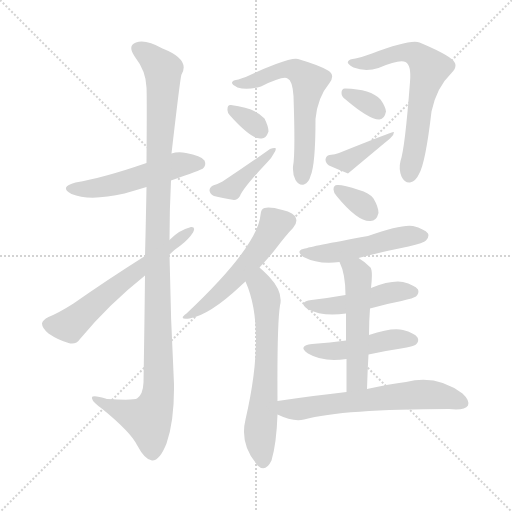
t = 0.00 s
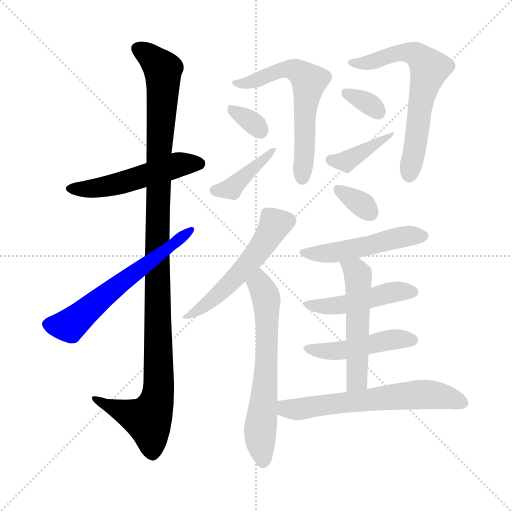
t = 2.32 s
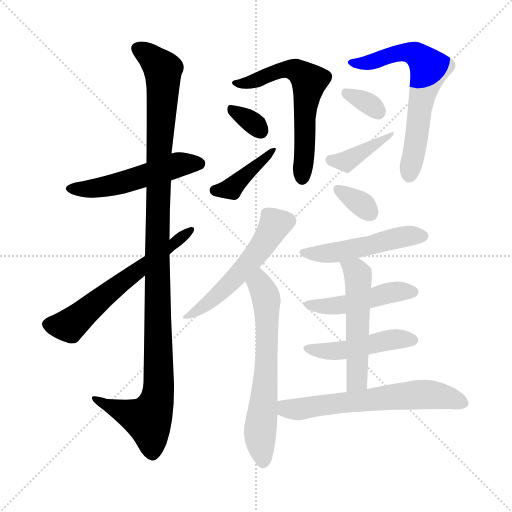
t = 4.64 s
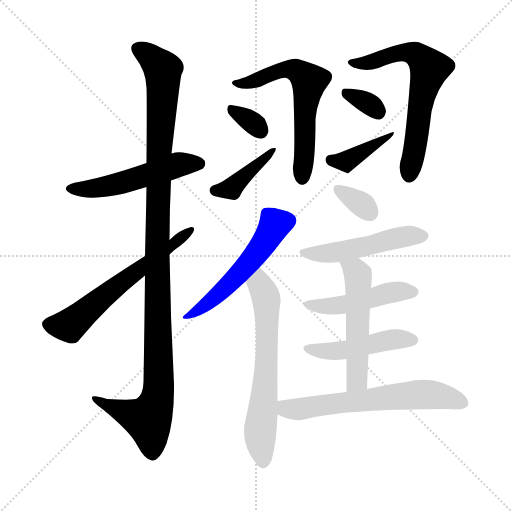
t = 6.97 s
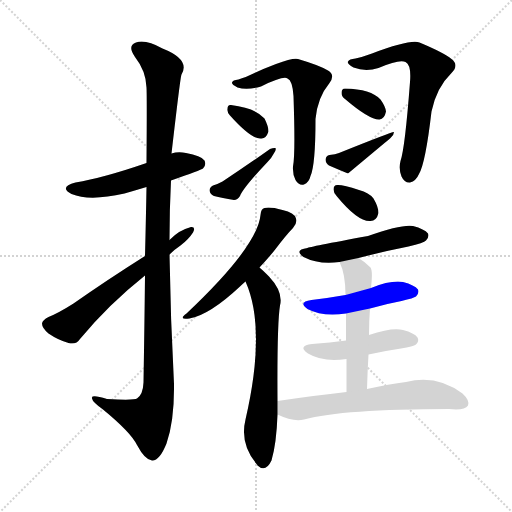
t = 9.29 s
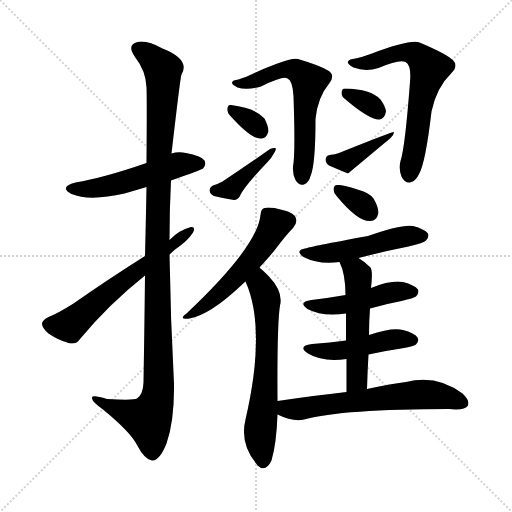
t = 11.61 s

The animated SVG that drew these frames (rendered in a browser with its animation timeline set to each time). Animation: 17 CSS @keyframes rules; one cycle of 11.61 s.

<svg version="1.1" viewBox="0 0 1024 1024" xmlns="http://www.w3.org/2000/svg">
  <g stroke="lightgray" stroke-dasharray="1,1" stroke-width="1" transform="scale(4, 4)">
    <line x1="0" y1="0" x2="256" y2="256"></line>
    <line x1="256" y1="0" x2="0" y2="256"></line>
    <line x1="128" y1="0" x2="128" y2="256"></line>
    <line x1="0" y1="128" x2="256" y2="128"></line>
  </g>
<g transform="scale(1, -1) translate(0, -900)">
   <style type="text/css">
    @keyframes keyframes0 {
      from {
       stroke: blue;
       stroke-dashoffset: 518;
       stroke-width: 128;
       }
       63% {
       animation-timing-function: step-end;
       stroke: blue;
       stroke-dashoffset: 0;
       stroke-width: 128;
       }
       to {
       stroke: black;
       stroke-width: 1024;
       }
       }
       #make-me-a-hanzi-animation-0 {
         animation: keyframes0 0.671549s both;
         animation-delay: 0.000000s;
         animation-timing-function: linear;
       }
    @keyframes keyframes1 {
      from {
       stroke: blue;
       stroke-dashoffset: 1135;
       stroke-width: 128;
       }
       79% {
       animation-timing-function: step-end;
       stroke: blue;
       stroke-dashoffset: 0;
       stroke-width: 128;
       }
       to {
       stroke: black;
       stroke-width: 1024;
       }
       }
       #make-me-a-hanzi-animation-1 {
         animation: keyframes1 1.173665s both;
         animation-delay: 0.671549s;
         animation-timing-function: linear;
       }
    @keyframes keyframes2 {
      from {
       stroke: blue;
       stroke-dashoffset: 605;
       stroke-width: 128;
       }
       66% {
       animation-timing-function: step-end;
       stroke: blue;
       stroke-dashoffset: 0;
       stroke-width: 128;
       }
       to {
       stroke: black;
       stroke-width: 1024;
       }
       }
       #make-me-a-hanzi-animation-2 {
         animation: keyframes2 0.742350s both;
         animation-delay: 1.845215s;
         animation-timing-function: linear;
       }
    @keyframes keyframes3 {
      from {
       stroke: blue;
       stroke-dashoffset: 609;
       stroke-width: 128;
       }
       66% {
       animation-timing-function: step-end;
       stroke: blue;
       stroke-dashoffset: 0;
       stroke-width: 128;
       }
       to {
       stroke: black;
       stroke-width: 1024;
       }
       }
       #make-me-a-hanzi-animation-3 {
         animation: keyframes3 0.745605s both;
         animation-delay: 2.587565s;
         animation-timing-function: linear;
       }
    @keyframes keyframes4 {
      from {
       stroke: blue;
       stroke-dashoffset: 325;
       stroke-width: 128;
       }
       51% {
       animation-timing-function: step-end;
       stroke: blue;
       stroke-dashoffset: 0;
       stroke-width: 128;
       }
       to {
       stroke: black;
       stroke-width: 1024;
       }
       }
       #make-me-a-hanzi-animation-4 {
         animation: keyframes4 0.514486s both;
         animation-delay: 3.333171s;
         animation-timing-function: linear;
       }
    @keyframes keyframes5 {
      from {
       stroke: blue;
       stroke-dashoffset: 402;
       stroke-width: 128;
       }
       57% {
       animation-timing-function: step-end;
       stroke: blue;
       stroke-dashoffset: 0;
       stroke-width: 128;
       }
       to {
       stroke: black;
       stroke-width: 1024;
       }
       }
       #make-me-a-hanzi-animation-5 {
         animation: keyframes5 0.577148s both;
         animation-delay: 3.847656s;
         animation-timing-function: linear;
       }
    @keyframes keyframes6 {
      from {
       stroke: blue;
       stroke-dashoffset: 647;
       stroke-width: 128;
       }
       68% {
       animation-timing-function: step-end;
       stroke: blue;
       stroke-dashoffset: 0;
       stroke-width: 128;
       }
       to {
       stroke: black;
       stroke-width: 1024;
       }
       }
       #make-me-a-hanzi-animation-6 {
         animation: keyframes6 0.776530s both;
         animation-delay: 4.424805s;
         animation-timing-function: linear;
       }
    @keyframes keyframes7 {
      from {
       stroke: blue;
       stroke-dashoffset: 330;
       stroke-width: 128;
       }
       52% {
       animation-timing-function: step-end;
       stroke: blue;
       stroke-dashoffset: 0;
       stroke-width: 128;
       }
       to {
       stroke: black;
       stroke-width: 1024;
       }
       }
       #make-me-a-hanzi-animation-7 {
         animation: keyframes7 0.518555s both;
         animation-delay: 5.201335s;
         animation-timing-function: linear;
       }
    @keyframes keyframes8 {
      from {
       stroke: blue;
       stroke-dashoffset: 386;
       stroke-width: 128;
       }
       56% {
       animation-timing-function: step-end;
       stroke: blue;
       stroke-dashoffset: 0;
       stroke-width: 128;
       }
       to {
       stroke: black;
       stroke-width: 1024;
       }
       }
       #make-me-a-hanzi-animation-8 {
         animation: keyframes8 0.564128s both;
         animation-delay: 5.719889s;
         animation-timing-function: linear;
       }
    @keyframes keyframes9 {
      from {
       stroke: blue;
       stroke-dashoffset: 530;
       stroke-width: 128;
       }
       63% {
       animation-timing-function: step-end;
       stroke: blue;
       stroke-dashoffset: 0;
       stroke-width: 128;
       }
       to {
       stroke: black;
       stroke-width: 1024;
       }
       }
       #make-me-a-hanzi-animation-9 {
         animation: keyframes9 0.681315s both;
         animation-delay: 6.284017s;
         animation-timing-function: linear;
       }
    @keyframes keyframes10 {
      from {
       stroke: blue;
       stroke-dashoffset: 640;
       stroke-width: 128;
       }
       68% {
       animation-timing-function: step-end;
       stroke: blue;
       stroke-dashoffset: 0;
       stroke-width: 128;
       }
       to {
       stroke: black;
       stroke-width: 1024;
       }
       }
       #make-me-a-hanzi-animation-10 {
         animation: keyframes10 0.770833s both;
         animation-delay: 6.965332s;
         animation-timing-function: linear;
       }
    @keyframes keyframes11 {
      from {
       stroke: blue;
       stroke-dashoffset: 331;
       stroke-width: 128;
       }
       52% {
       animation-timing-function: step-end;
       stroke: blue;
       stroke-dashoffset: 0;
       stroke-width: 128;
       }
       to {
       stroke: black;
       stroke-width: 1024;
       }
       }
       #make-me-a-hanzi-animation-11 {
         animation: keyframes11 0.519368s both;
         animation-delay: 7.736165s;
         animation-timing-function: linear;
       }
    @keyframes keyframes12 {
      from {
       stroke: blue;
       stroke-dashoffset: 497;
       stroke-width: 128;
       }
       62% {
       animation-timing-function: step-end;
       stroke: blue;
       stroke-dashoffset: 0;
       stroke-width: 128;
       }
       to {
       stroke: black;
       stroke-width: 1024;
       }
       }
       #make-me-a-hanzi-animation-12 {
         animation: keyframes12 0.654460s both;
         animation-delay: 8.255534s;
         animation-timing-function: linear;
       }
    @keyframes keyframes13 {
      from {
       stroke: blue;
       stroke-dashoffset: 469;
       stroke-width: 128;
       }
       60% {
       animation-timing-function: step-end;
       stroke: blue;
       stroke-dashoffset: 0;
       stroke-width: 128;
       }
       to {
       stroke: black;
       stroke-width: 1024;
       }
       }
       #make-me-a-hanzi-animation-13 {
         animation: keyframes13 0.631673s both;
         animation-delay: 8.909993s;
         animation-timing-function: linear;
       }
    @keyframes keyframes14 {
      from {
       stroke: blue;
       stroke-dashoffset: 465;
       stroke-width: 128;
       }
       60% {
       animation-timing-function: step-end;
       stroke: blue;
       stroke-dashoffset: 0;
       stroke-width: 128;
       }
       to {
       stroke: black;
       stroke-width: 1024;
       }
       }
       #make-me-a-hanzi-animation-14 {
         animation: keyframes14 0.628418s both;
         animation-delay: 9.541667s;
         animation-timing-function: linear;
       }
    @keyframes keyframes15 {
      from {
       stroke: blue;
       stroke-dashoffset: 527;
       stroke-width: 128;
       }
       63% {
       animation-timing-function: step-end;
       stroke: blue;
       stroke-dashoffset: 0;
       stroke-width: 128;
       }
       to {
       stroke: black;
       stroke-width: 1024;
       }
       }
       #make-me-a-hanzi-animation-15 {
         animation: keyframes15 0.678874s both;
         animation-delay: 10.170085s;
         animation-timing-function: linear;
       }
    @keyframes keyframes16 {
      from {
       stroke: blue;
       stroke-dashoffset: 626;
       stroke-width: 128;
       }
       67% {
       animation-timing-function: step-end;
       stroke: blue;
       stroke-dashoffset: 0;
       stroke-width: 128;
       }
       to {
       stroke: black;
       stroke-width: 1024;
       }
       }
       #make-me-a-hanzi-animation-16 {
         animation: keyframes16 0.759440s both;
         animation-delay: 10.848958s;
         animation-timing-function: linear;
       }
</style>
<path d="M 342.0 539.0 Q 402.0 560.0 406.0 563.0 Q 413.0 570.0 409.0 579.0 Q 402.0 589.0 372.0 594.0 Q 356.0 597.0 343.0 593.0 L 293.0 574.0 Q 206.0 544.0 151.0 535.0 Q 117.0 526.0 143.0 512.0 Q 179.0 497.0 249.0 513.0 Q 270.0 519.0 293.0 526.0 L 342.0 539.0 Z" fill="lightgray"></path> 
<path d="M 290.0 349.0 Q 289.0 255.0 287.0 135.0 Q 286.0 111.0 274.0 103.0 Q 268.0 99.0 214.0 102.0 Q 181.0 112.0 184.0 103.0 Q 185.0 96.0 206.0 81.0 Q 261.0 36.0 274.0 10.0 Q 290.0 -20.0 304.0 -21.0 Q 319.0 -22.0 333.0 13.0 Q 349.0 59.0 348.0 132.0 Q 341.0 262.0 339.0 391.0 L 339.0 420.0 Q 339.0 481.0 342.0 539.0 L 343.0 593.0 Q 361.0 749.0 363.0 751.0 Q 381.0 781.0 325.0 803.0 Q 291.0 822.0 272.0 815.0 Q 254.0 809.0 270.0 786.0 Q 292.0 758.0 293.0 725.0 Q 294.0 709.0 293.0 574.0 L 293.0 526.0 Q 292.0 468.0 290.0 388.0 L 290.0 349.0 Z" fill="lightgray"></path> 
<path d="M 290.0 388.0 Q 214.0 340.0 147.0 293.0 Q 117.0 274.0 97.0 266.0 Q 85.0 260.0 84.0 253.0 Q 84.0 244.0 97.0 233.0 Q 116.0 220.0 137.0 214.0 Q 152.0 210.0 160.0 222.0 Q 217.0 291.0 290.0 349.0 L 339.0 391.0 Q 349.0 401.0 361.0 409.0 Q 377.0 421.0 386.0 435.0 Q 392.0 447.0 382.0 446.0 Q 358.0 440.0 339.0 420.0 L 290.0 388.0 Z" fill="lightgray"></path> 
<path d="M 477.0 741.0 Q 465.0 740.0 464.0 735.0 Q 463.0 731.0 475.0 725.0 Q 494.0 719.0 522.0 727.0 Q 567.0 749.0 575.0 743.0 Q 585.0 739.0 587.0 708.0 Q 591.0 591.0 586.0 567.0 Q 585.0 551.0 591.0 540.0 Q 598.0 528.0 608.0 531.0 Q 618.0 535.0 621.0 548.0 Q 631.0 570.0 631.0 662.0 Q 635.0 705.0 659.0 734.0 Q 671.0 750.0 656.0 759.0 Q 640.0 769.0 596.0 782.0 Q 587.0 785.0 552.0 772.0 Q 528.0 763.0 509.0 754.0 Q 490.0 745.0 477.0 741.0 Z" fill="lightgray"></path> 
<path d="M 460.0 669.0 Q 503.0 621.0 522.0 623.0 Q 532.0 622.0 537.0 637.0 Q 537.0 647.0 529.0 663.0 Q 511.0 684.0 462.0 690.0 Q 455.0 691.0 455.0 682.0 Q 454.0 675.0 460.0 669.0 Z" fill="lightgray"></path> 
<path d="M 426.0 529.0 Q 419.0 525.0 419.0 519.0 Q 420.0 512.0 428.0 508.0 Q 444.0 504.0 468.0 500.0 Q 475.0 500.0 480.0 508.0 Q 486.0 524.0 536.0 577.0 Q 543.0 584.0 547.0 592.0 Q 553.0 599.0 551.0 604.0 Q 547.0 605.0 540.0 602.0 Q 498.0 572.0 445.0 537.0 Q 438.0 533.0 426.0 529.0 Z" fill="lightgray"></path> 
<path d="M 711.0 783.0 Q 698.0 782.0 696.0 777.0 Q 693.0 773.0 707.0 765.0 Q 731.0 756.0 757.0 764.0 Q 799.0 782.0 811.0 776.0 Q 823.0 770.0 820.0 736.0 Q 810.0 604.0 801.0 578.0 Q 797.0 562.0 803.0 547.0 Q 809.0 534.0 820.0 535.0 Q 832.0 538.0 838.0 552.0 Q 851.0 574.0 863.0 677.0 Q 873.0 725.0 903.0 754.0 Q 919.0 770.0 903.0 782.0 Q 887.0 795.0 839.0 815.0 Q 821.0 822.0 744.0 793.0 Q 725.0 786.0 711.0 783.0 Z" fill="lightgray"></path> 
<path d="M 690.0 702.0 Q 739.0 660.0 759.0 661.0 Q 769.0 662.0 772.0 677.0 Q 771.0 687.0 761.0 701.0 Q 742.0 722.0 690.0 723.0 Q 683.0 723.0 683.0 714.0 Q 683.0 707.0 690.0 702.0 Z" fill="lightgray"></path> 
<path d="M 659.0 590.0 Q 652.0 589.0 651.0 581.0 Q 651.0 574.0 658.0 569.0 Q 674.0 562.0 696.0 553.0 Q 780.0 623.0 781.0 624.0 Q 788.0 630.0 788.0 636.0 Q 785.0 637.0 678.0 594.0 Q 671.0 591.0 659.0 590.0 Z" fill="lightgray"></path> 
<path d="M 519.0 365.0 Q 534.0 381.0 548.0 398.0 Q 573.0 431.0 586.0 444.0 Q 595.0 454.0 592.0 463.0 Q 589.0 475.0 565.0 480.0 Q 540.0 487.0 529.0 484.0 Q 522.0 483.0 521.0 470.0 Q 515.0 407.0 373.0 273.0 Q 355.0 260.0 379.0 263.0 Q 419.0 270.0 480.0 327.0 Q 484.0 331.0 491.0 337.0 L 519.0 365.0 Z" fill="lightgray"></path> 
<path d="M 555.0 98.0 Q 554.0 252.0 560.0 289.0 Q 567.0 316.0 538.0 347.0 Q 523.0 362.0 519.0 365.0 C 497.0 385.0 480.0 365.0 491.0 337.0 Q 533.0 243.0 491.0 61.0 Q 479.0 12.0 514.0 -29.0 L 515.0 -31.0 Q 531.0 -46.0 543.0 -21.0 Q 553.0 13.0 555.0 71.0 L 555.0 98.0 Z" fill="lightgray"></path> 
<path d="M 674.0 507.0 Q 716.0 456.0 741.0 458.0 Q 753.0 458.0 757.0 474.0 Q 757.0 486.0 747.0 503.0 Q 738.0 515.0 718.0 520.0 Q 688.0 530.0 676.0 530.0 Q 667.0 531.0 667.0 521.0 Q 667.0 514.0 674.0 507.0 Z" fill="lightgray"></path> 
<path d="M 717.0 384.0 Q 766.0 397.0 817.0 407.0 Q 848.0 414.0 852.0 419.0 Q 859.0 426.0 856.0 433.0 Q 849.0 442.0 826.0 448.0 Q 804.0 452.0 736.0 428.0 Q 616.0 406.0 615.0 404.0 Q 587.0 400.0 607.0 386.0 Q 638.0 370.0 679.0 376.0 L 717.0 384.0 Z" fill="lightgray"></path> 
<path d="M 740.0 283.0 Q 771.0 292.0 803.0 298.0 Q 828.0 304.0 832.0 307.0 Q 839.0 314.0 836.0 321.0 Q 829.0 330.0 806.0 336.0 Q 782.0 340.0 742.0 324.0 L 691.0 310.0 Q 657.0 304.0 623.0 300.0 Q 595.0 296.0 615.0 282.0 Q 645.0 266.0 692.0 273.0 L 740.0 283.0 Z" fill="lightgray"></path> 
<path d="M 737.0 191.0 Q 768.0 198.0 802.0 203.0 Q 827.0 207.0 832.0 211.0 Q 839.0 218.0 835.0 225.0 Q 829.0 234.0 806.0 240.0 Q 785.0 246.0 738.0 230.0 L 692.0 219.0 Q 661.0 215.0 624.0 212.0 Q 594.0 208.0 616.0 193.0 Q 646.0 175.0 693.0 182.0 L 737.0 191.0 Z" fill="lightgray"></path> 
<path d="M 734.0 122.0 Q 735.0 158.0 737.0 191.0 L 738.0 230.0 Q 738.0 258.0 740.0 283.0 L 742.0 324.0 Q 746.0 358.0 741.0 365.0 Q 729.0 377.0 717.0 384.0 C 692.0 400.0 667.0 404.0 679.0 376.0 Q 691.0 352.0 691.0 310.0 L 692.0 273.0 Q 692.0 251.0 692.0 219.0 L 693.0 182.0 Q 693.0 154.0 693.0 116.0 C 693.0 86.0 733.0 92.0 734.0 122.0 Z" fill="lightgray"></path> 
<path d="M 693.0 116.0 Q 629.0 109.0 555.0 98.0 C 525.0 94.0 528.0 83.0 555.0 71.0 Q 586.0 56.0 608.0 61.0 Q 686.0 82.0 898.0 82.0 Q 905.0 82.0 912.0 81.0 Q 931.0 81.0 936.0 89.0 Q 940.0 99.0 925.0 113.0 Q 873.0 152.0 812.0 136.0 Q 779.0 132.0 734.0 122.0 L 693.0 116.0 Z" fill="lightgray"></path> 
      <clipPath id="make-me-a-hanzi-clip-0">
      <path d="M 342.0 539.0 Q 402.0 560.0 406.0 563.0 Q 413.0 570.0 409.0 579.0 Q 402.0 589.0 372.0 594.0 Q 356.0 597.0 343.0 593.0 L 293.0 574.0 Q 206.0 544.0 151.0 535.0 Q 117.0 526.0 143.0 512.0 Q 179.0 497.0 249.0 513.0 Q 270.0 519.0 293.0 526.0 L 342.0 539.0 Z" fill="lightgray"></path>
      </clipPath>
      <path clip-path="url(#make-me-a-hanzi-clip-0)" d="M 144.0 524.0 L 163.0 521.0 L 235.0 531.0 L 354.0 570.0 L 399.0 572.0 " fill="none" id="make-me-a-hanzi-animation-0" stroke-dasharray="390 780" stroke-linecap="round"></path>

      <clipPath id="make-me-a-hanzi-clip-1">
      <path d="M 290.0 349.0 Q 289.0 255.0 287.0 135.0 Q 286.0 111.0 274.0 103.0 Q 268.0 99.0 214.0 102.0 Q 181.0 112.0 184.0 103.0 Q 185.0 96.0 206.0 81.0 Q 261.0 36.0 274.0 10.0 Q 290.0 -20.0 304.0 -21.0 Q 319.0 -22.0 333.0 13.0 Q 349.0 59.0 348.0 132.0 Q 341.0 262.0 339.0 391.0 L 339.0 420.0 Q 339.0 481.0 342.0 539.0 L 343.0 593.0 Q 361.0 749.0 363.0 751.0 Q 381.0 781.0 325.0 803.0 Q 291.0 822.0 272.0 815.0 Q 254.0 809.0 270.0 786.0 Q 292.0 758.0 293.0 725.0 Q 294.0 709.0 293.0 574.0 L 293.0 526.0 Q 292.0 468.0 290.0 388.0 L 290.0 349.0 Z" fill="lightgray"></path>
      </clipPath>
      <path clip-path="url(#make-me-a-hanzi-clip-1)" d="M 278.0 800.0 L 295.0 792.0 L 326.0 760.0 L 315.0 477.0 L 315.0 107.0 L 294.0 61.0 L 190.0 101.0 " fill="none" id="make-me-a-hanzi-animation-1" stroke-dasharray="1007 2014" stroke-linecap="round"></path>

      <clipPath id="make-me-a-hanzi-clip-2">
      <path d="M 290.0 388.0 Q 214.0 340.0 147.0 293.0 Q 117.0 274.0 97.0 266.0 Q 85.0 260.0 84.0 253.0 Q 84.0 244.0 97.0 233.0 Q 116.0 220.0 137.0 214.0 Q 152.0 210.0 160.0 222.0 Q 217.0 291.0 290.0 349.0 L 339.0 391.0 Q 349.0 401.0 361.0 409.0 Q 377.0 421.0 386.0 435.0 Q 392.0 447.0 382.0 446.0 Q 358.0 440.0 339.0 420.0 L 290.0 388.0 Z" fill="lightgray"></path>
      </clipPath>
      <path clip-path="url(#make-me-a-hanzi-clip-2)" d="M 95.0 251.0 L 139.0 249.0 L 227.0 324.0 L 378.0 438.0 " fill="none" id="make-me-a-hanzi-animation-2" stroke-dasharray="477 954" stroke-linecap="round"></path>

      <clipPath id="make-me-a-hanzi-clip-3">
      <path d="M 477.0 741.0 Q 465.0 740.0 464.0 735.0 Q 463.0 731.0 475.0 725.0 Q 494.0 719.0 522.0 727.0 Q 567.0 749.0 575.0 743.0 Q 585.0 739.0 587.0 708.0 Q 591.0 591.0 586.0 567.0 Q 585.0 551.0 591.0 540.0 Q 598.0 528.0 608.0 531.0 Q 618.0 535.0 621.0 548.0 Q 631.0 570.0 631.0 662.0 Q 635.0 705.0 659.0 734.0 Q 671.0 750.0 656.0 759.0 Q 640.0 769.0 596.0 782.0 Q 587.0 785.0 552.0 772.0 Q 528.0 763.0 509.0 754.0 Q 490.0 745.0 477.0 741.0 Z" fill="lightgray"></path>
      </clipPath>
      <path clip-path="url(#make-me-a-hanzi-clip-3)" d="M 473.0 733.0 L 527.0 743.0 L 567.0 762.0 L 591.0 760.0 L 618.0 738.0 L 609.0 672.0 L 604.0 544.0 " fill="none" id="make-me-a-hanzi-animation-3" stroke-dasharray="481 962" stroke-linecap="round"></path>

      <clipPath id="make-me-a-hanzi-clip-4">
      <path d="M 460.0 669.0 Q 503.0 621.0 522.0 623.0 Q 532.0 622.0 537.0 637.0 Q 537.0 647.0 529.0 663.0 Q 511.0 684.0 462.0 690.0 Q 455.0 691.0 455.0 682.0 Q 454.0 675.0 460.0 669.0 Z" fill="lightgray"></path>
      </clipPath>
      <path clip-path="url(#make-me-a-hanzi-clip-4)" d="M 467.0 679.0 L 522.0 638.0 " fill="none" id="make-me-a-hanzi-animation-4" stroke-dasharray="197 394" stroke-linecap="round"></path>

      <clipPath id="make-me-a-hanzi-clip-5">
      <path d="M 426.0 529.0 Q 419.0 525.0 419.0 519.0 Q 420.0 512.0 428.0 508.0 Q 444.0 504.0 468.0 500.0 Q 475.0 500.0 480.0 508.0 Q 486.0 524.0 536.0 577.0 Q 543.0 584.0 547.0 592.0 Q 553.0 599.0 551.0 604.0 Q 547.0 605.0 540.0 602.0 Q 498.0 572.0 445.0 537.0 Q 438.0 533.0 426.0 529.0 Z" fill="lightgray"></path>
      </clipPath>
      <path clip-path="url(#make-me-a-hanzi-clip-5)" d="M 430.0 519.0 L 462.0 523.0 L 546.0 599.0 " fill="none" id="make-me-a-hanzi-animation-5" stroke-dasharray="274 548" stroke-linecap="round"></path>

      <clipPath id="make-me-a-hanzi-clip-6">
      <path d="M 711.0 783.0 Q 698.0 782.0 696.0 777.0 Q 693.0 773.0 707.0 765.0 Q 731.0 756.0 757.0 764.0 Q 799.0 782.0 811.0 776.0 Q 823.0 770.0 820.0 736.0 Q 810.0 604.0 801.0 578.0 Q 797.0 562.0 803.0 547.0 Q 809.0 534.0 820.0 535.0 Q 832.0 538.0 838.0 552.0 Q 851.0 574.0 863.0 677.0 Q 873.0 725.0 903.0 754.0 Q 919.0 770.0 903.0 782.0 Q 887.0 795.0 839.0 815.0 Q 821.0 822.0 744.0 793.0 Q 725.0 786.0 711.0 783.0 Z" fill="lightgray"></path>
      </clipPath>
      <path clip-path="url(#make-me-a-hanzi-clip-6)" d="M 701.0 776.0 L 737.0 774.0 L 796.0 794.0 L 821.0 795.0 L 838.0 787.0 L 859.0 761.0 L 841.0 697.0 L 819.0 550.0 " fill="none" id="make-me-a-hanzi-animation-6" stroke-dasharray="519 1038" stroke-linecap="round"></path>

      <clipPath id="make-me-a-hanzi-clip-7">
      <path d="M 690.0 702.0 Q 739.0 660.0 759.0 661.0 Q 769.0 662.0 772.0 677.0 Q 771.0 687.0 761.0 701.0 Q 742.0 722.0 690.0 723.0 Q 683.0 723.0 683.0 714.0 Q 683.0 707.0 690.0 702.0 Z" fill="lightgray"></path>
      </clipPath>
      <path clip-path="url(#make-me-a-hanzi-clip-7)" d="M 694.0 713.0 L 743.0 689.0 L 757.0 675.0 " fill="none" id="make-me-a-hanzi-animation-7" stroke-dasharray="202 404" stroke-linecap="round"></path>

      <clipPath id="make-me-a-hanzi-clip-8">
      <path d="M 659.0 590.0 Q 652.0 589.0 651.0 581.0 Q 651.0 574.0 658.0 569.0 Q 674.0 562.0 696.0 553.0 Q 780.0 623.0 781.0 624.0 Q 788.0 630.0 788.0 636.0 Q 785.0 637.0 678.0 594.0 Q 671.0 591.0 659.0 590.0 Z" fill="lightgray"></path>
      </clipPath>
      <path clip-path="url(#make-me-a-hanzi-clip-8)" d="M 662.0 579.0 L 696.0 578.0 L 777.0 629.0 " fill="none" id="make-me-a-hanzi-animation-8" stroke-dasharray="258 516" stroke-linecap="round"></path>

      <clipPath id="make-me-a-hanzi-clip-9">
      <path d="M 519.0 365.0 Q 534.0 381.0 548.0 398.0 Q 573.0 431.0 586.0 444.0 Q 595.0 454.0 592.0 463.0 Q 589.0 475.0 565.0 480.0 Q 540.0 487.0 529.0 484.0 Q 522.0 483.0 521.0 470.0 Q 515.0 407.0 373.0 273.0 Q 355.0 260.0 379.0 263.0 Q 419.0 270.0 480.0 327.0 Q 484.0 331.0 491.0 337.0 L 519.0 365.0 Z" fill="lightgray"></path>
      </clipPath>
      <path clip-path="url(#make-me-a-hanzi-clip-9)" d="M 533.0 472.0 L 549.0 449.0 L 516.0 397.0 L 461.0 333.0 L 382.0 272.0 " fill="none" id="make-me-a-hanzi-animation-9" stroke-dasharray="402 804" stroke-linecap="round"></path>

      <clipPath id="make-me-a-hanzi-clip-10">
      <path d="M 555.0 98.0 Q 554.0 252.0 560.0 289.0 Q 567.0 316.0 538.0 347.0 Q 523.0 362.0 519.0 365.0 C 497.0 385.0 480.0 365.0 491.0 337.0 Q 533.0 243.0 491.0 61.0 Q 479.0 12.0 514.0 -29.0 L 515.0 -31.0 Q 531.0 -46.0 543.0 -21.0 Q 553.0 13.0 555.0 71.0 L 555.0 98.0 Z" fill="lightgray"></path>
      </clipPath>
      <path clip-path="url(#make-me-a-hanzi-clip-10)" d="M 518.0 357.0 L 533.0 298.0 L 534.0 270.0 L 533.0 157.0 L 520.0 37.0 L 526.0 -24.0 " fill="none" id="make-me-a-hanzi-animation-10" stroke-dasharray="512 1024" stroke-linecap="round"></path>

      <clipPath id="make-me-a-hanzi-clip-11">
      <path d="M 674.0 507.0 Q 716.0 456.0 741.0 458.0 Q 753.0 458.0 757.0 474.0 Q 757.0 486.0 747.0 503.0 Q 738.0 515.0 718.0 520.0 Q 688.0 530.0 676.0 530.0 Q 667.0 531.0 667.0 521.0 Q 667.0 514.0 674.0 507.0 Z" fill="lightgray"></path>
      </clipPath>
      <path clip-path="url(#make-me-a-hanzi-clip-11)" d="M 679.0 518.0 L 723.0 492.0 L 740.0 475.0 " fill="none" id="make-me-a-hanzi-animation-11" stroke-dasharray="203 406" stroke-linecap="round"></path>

      <clipPath id="make-me-a-hanzi-clip-12">
      <path d="M 717.0 384.0 Q 766.0 397.0 817.0 407.0 Q 848.0 414.0 852.0 419.0 Q 859.0 426.0 856.0 433.0 Q 849.0 442.0 826.0 448.0 Q 804.0 452.0 736.0 428.0 Q 616.0 406.0 615.0 404.0 Q 587.0 400.0 607.0 386.0 Q 638.0 370.0 679.0 376.0 L 717.0 384.0 Z" fill="lightgray"></path>
      </clipPath>
      <path clip-path="url(#make-me-a-hanzi-clip-12)" d="M 609.0 396.0 L 669.0 394.0 L 803.0 426.0 L 846.0 428.0 " fill="none" id="make-me-a-hanzi-animation-12" stroke-dasharray="369 738" stroke-linecap="round"></path>

      <clipPath id="make-me-a-hanzi-clip-13">
      <path d="M 740.0 283.0 Q 771.0 292.0 803.0 298.0 Q 828.0 304.0 832.0 307.0 Q 839.0 314.0 836.0 321.0 Q 829.0 330.0 806.0 336.0 Q 782.0 340.0 742.0 324.0 L 691.0 310.0 Q 657.0 304.0 623.0 300.0 Q 595.0 296.0 615.0 282.0 Q 645.0 266.0 692.0 273.0 L 740.0 283.0 Z" fill="lightgray"></path>
      </clipPath>
      <path clip-path="url(#make-me-a-hanzi-clip-13)" d="M 617.0 292.0 L 665.0 287.0 L 791.0 316.0 L 826.0 316.0 " fill="none" id="make-me-a-hanzi-animation-13" stroke-dasharray="341 682" stroke-linecap="round"></path>

      <clipPath id="make-me-a-hanzi-clip-14">
      <path d="M 737.0 191.0 Q 768.0 198.0 802.0 203.0 Q 827.0 207.0 832.0 211.0 Q 839.0 218.0 835.0 225.0 Q 829.0 234.0 806.0 240.0 Q 785.0 246.0 738.0 230.0 L 692.0 219.0 Q 661.0 215.0 624.0 212.0 Q 594.0 208.0 616.0 193.0 Q 646.0 175.0 693.0 182.0 L 737.0 191.0 Z" fill="lightgray"></path>
      </clipPath>
      <path clip-path="url(#make-me-a-hanzi-clip-14)" d="M 618.0 204.0 L 682.0 198.0 L 765.0 217.0 L 824.0 220.0 " fill="none" id="make-me-a-hanzi-animation-14" stroke-dasharray="337 674" stroke-linecap="round"></path>

      <clipPath id="make-me-a-hanzi-clip-15">
      <path d="M 734.0 122.0 Q 735.0 158.0 737.0 191.0 L 738.0 230.0 Q 738.0 258.0 740.0 283.0 L 742.0 324.0 Q 746.0 358.0 741.0 365.0 Q 729.0 377.0 717.0 384.0 C 692.0 400.0 667.0 404.0 679.0 376.0 Q 691.0 352.0 691.0 310.0 L 692.0 273.0 Q 692.0 251.0 692.0 219.0 L 693.0 182.0 Q 693.0 154.0 693.0 116.0 C 693.0 86.0 733.0 92.0 734.0 122.0 Z" fill="lightgray"></path>
      </clipPath>
      <path clip-path="url(#make-me-a-hanzi-clip-15)" d="M 686.0 373.0 L 712.0 357.0 L 717.0 336.0 L 714.0 140.0 L 699.0 123.0 " fill="none" id="make-me-a-hanzi-animation-15" stroke-dasharray="399 798" stroke-linecap="round"></path>

      <clipPath id="make-me-a-hanzi-clip-16">
      <path d="M 693.0 116.0 Q 629.0 109.0 555.0 98.0 C 525.0 94.0 528.0 83.0 555.0 71.0 Q 586.0 56.0 608.0 61.0 Q 686.0 82.0 898.0 82.0 Q 905.0 82.0 912.0 81.0 Q 931.0 81.0 936.0 89.0 Q 940.0 99.0 925.0 113.0 Q 873.0 152.0 812.0 136.0 Q 779.0 132.0 734.0 122.0 L 693.0 116.0 Z" fill="lightgray"></path>
      </clipPath>
      <path clip-path="url(#make-me-a-hanzi-clip-16)" d="M 564.0 91.0 L 573.0 82.0 L 592.0 81.0 L 837.0 111.0 L 895.0 106.0 L 926.0 94.0 " fill="none" id="make-me-a-hanzi-animation-16" stroke-dasharray="498 996" stroke-linecap="round"></path>

</g>
</svg>
